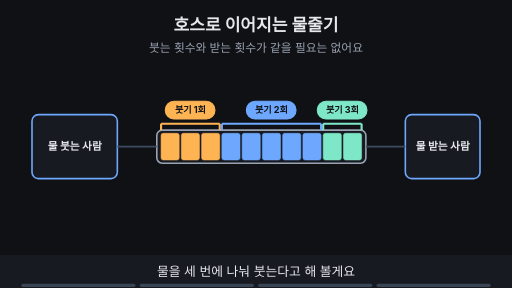
t = 0.00 s
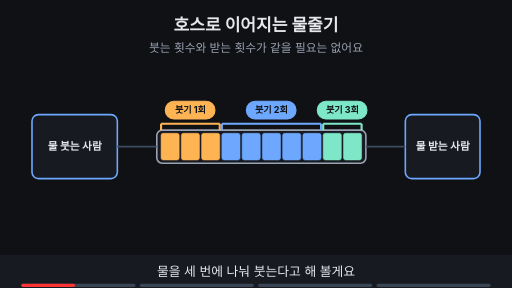
t = 1.76 s
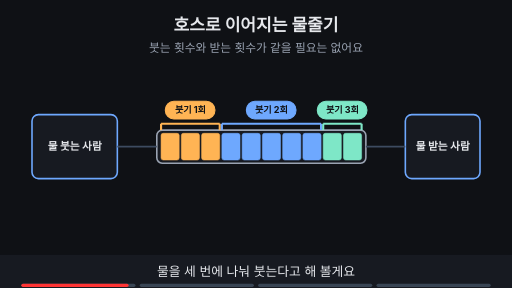
t = 3.53 s
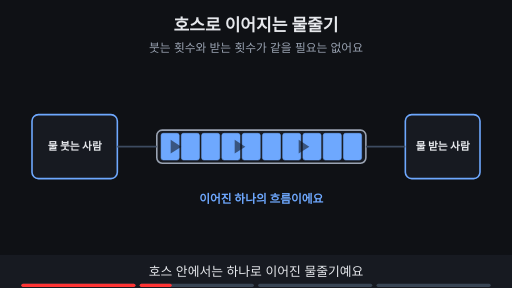
t = 4.80 s
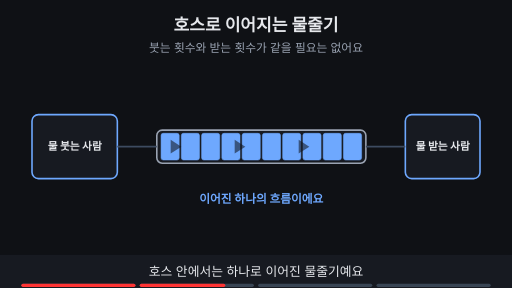
t = 6.56 s
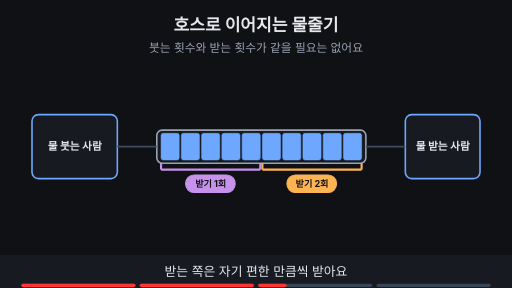
t = 8.44 s

The animated SVG that drew these frames (rendered in a browser with its animation timeline set to each time). Animation: 12 SMIL elements (animate=12); frames cover the first 8.44 s, repeats indefinitely.

<svg xmlns="http://www.w3.org/2000/svg" viewBox="0 0 960 540" width="960" height="540" font-family="-apple-system,'Apple SD Gothic Neo','Segoe UI',sans-serif">
<title>호스로 이어지는 물줄기</title>
<rect width="960" height="540" fill="#0f1115"/>
<text x="480" y="58" text-anchor="middle" font-size="32" font-weight="700" fill="#e6e8ec">호스로 이어지는 물줄기</text>
<text x="480" y="98" text-anchor="middle" font-size="22" fill="#9aa3b2">붓는 횟수와 받는 횟수가 같을 필요는 없어요</text>
<rect x="60" y="215" width="160" height="120" rx="12" fill="#171a21" stroke="#6ea8fe" stroke-width="3"/><text x="140" y="282" text-anchor="middle" font-size="20" font-weight="700" fill="#e6e8ec">물 붓는 사람</text><rect x="760" y="215" width="140" height="120" rx="12" fill="#171a21" stroke="#6ea8fe" stroke-width="3"/><text x="830" y="282" text-anchor="middle" font-size="20" font-weight="700" fill="#e6e8ec">물 받는 사람</text><rect x="294" y="244" width="392" height="62" rx="10" fill="#171a21" stroke="#9aa3b2" stroke-width="3"/><line x1="220" y1="275" x2="294" y2="275" stroke="#3d4b60" stroke-width="3"/><line x1="686" y1="275" x2="760" y2="275" stroke="#3d4b60" stroke-width="3"/><g opacity="1"><animate attributeName="opacity" values="1;1;0;0" keyTimes="0;0.235;0.250;1" dur="15s" repeatCount="indefinite"/><rect x="302" y="250" width="34" height="50" rx="4" fill="#ffb454" stroke="#ffb454" stroke-width="1"/><rect x="340" y="250" width="34" height="50" rx="4" fill="#ffb454" stroke="#ffb454" stroke-width="1"/><rect x="378" y="250" width="34" height="50" rx="4" fill="#ffb454" stroke="#ffb454" stroke-width="1"/><rect x="416" y="250" width="34" height="50" rx="4" fill="#6ea8fe" stroke="#6ea8fe" stroke-width="1"/><rect x="454" y="250" width="34" height="50" rx="4" fill="#6ea8fe" stroke="#6ea8fe" stroke-width="1"/><rect x="492" y="250" width="34" height="50" rx="4" fill="#6ea8fe" stroke="#6ea8fe" stroke-width="1"/><rect x="530" y="250" width="34" height="50" rx="4" fill="#6ea8fe" stroke="#6ea8fe" stroke-width="1"/><rect x="568" y="250" width="34" height="50" rx="4" fill="#6ea8fe" stroke="#6ea8fe" stroke-width="1"/><rect x="606" y="250" width="34" height="50" rx="4" fill="#7ee7c7" stroke="#7ee7c7" stroke-width="1"/><rect x="644" y="250" width="34" height="50" rx="4" fill="#7ee7c7" stroke="#7ee7c7" stroke-width="1"/><line x1="302" y1="232" x2="412" y2="232" stroke="#ffb454" stroke-width="4"/><line x1="302" y1="232" x2="302" y2="244" stroke="#ffb454" stroke-width="4"/><line x1="412" y1="232" x2="412" y2="244" stroke="#ffb454" stroke-width="4"/><rect x="310" y="190" width="93" height="33" rx="16" fill="#ffb454" stroke="#ffb454" stroke-width="2"/><text x="357.0" y="212.12" text-anchor="middle" font-size="17" font-weight="700" fill="#0f1115">붓기 1회</text><line x1="416" y1="232" x2="602" y2="232" stroke="#6ea8fe" stroke-width="4"/><line x1="416" y1="232" x2="416" y2="244" stroke="#6ea8fe" stroke-width="4"/><line x1="602" y1="232" x2="602" y2="244" stroke="#6ea8fe" stroke-width="4"/><rect x="462" y="190" width="93" height="33" rx="16" fill="#6ea8fe" stroke="#6ea8fe" stroke-width="2"/><text x="509.0" y="212.12" text-anchor="middle" font-size="17" font-weight="700" fill="#0f1115">붓기 2회</text><line x1="606" y1="232" x2="678" y2="232" stroke="#7ee7c7" stroke-width="4"/><line x1="606" y1="232" x2="606" y2="244" stroke="#7ee7c7" stroke-width="4"/><line x1="678" y1="232" x2="678" y2="244" stroke="#7ee7c7" stroke-width="4"/><rect x="595" y="190" width="93" height="33" rx="16" fill="#7ee7c7" stroke="#7ee7c7" stroke-width="2"/><text x="642.0" y="212.12" text-anchor="middle" font-size="17" font-weight="700" fill="#0f1115">붓기 3회</text></g><g opacity="0"><animate attributeName="opacity" values="0;0;1;1;0;0" keyTimes="0;0.250;0.265;0.485;0.500;1" dur="15s" repeatCount="indefinite"/><rect x="302" y="250" width="34" height="50" rx="4" fill="#6ea8fe" stroke="#6ea8fe" stroke-width="1"/><rect x="340" y="250" width="34" height="50" rx="4" fill="#6ea8fe" stroke="#6ea8fe" stroke-width="1"/><rect x="378" y="250" width="34" height="50" rx="4" fill="#6ea8fe" stroke="#6ea8fe" stroke-width="1"/><rect x="416" y="250" width="34" height="50" rx="4" fill="#6ea8fe" stroke="#6ea8fe" stroke-width="1"/><rect x="454" y="250" width="34" height="50" rx="4" fill="#6ea8fe" stroke="#6ea8fe" stroke-width="1"/><rect x="492" y="250" width="34" height="50" rx="4" fill="#6ea8fe" stroke="#6ea8fe" stroke-width="1"/><rect x="530" y="250" width="34" height="50" rx="4" fill="#6ea8fe" stroke="#6ea8fe" stroke-width="1"/><rect x="568" y="250" width="34" height="50" rx="4" fill="#6ea8fe" stroke="#6ea8fe" stroke-width="1"/><rect x="606" y="250" width="34" height="50" rx="4" fill="#6ea8fe" stroke="#6ea8fe" stroke-width="1"/><rect x="644" y="250" width="34" height="50" rx="4" fill="#6ea8fe" stroke="#6ea8fe" stroke-width="1"/><polygon points="320,262 340,275 320,288" fill="#0f1115" fill-opacity=".55"/><polygon points="440,262 460,275 440,288" fill="#0f1115" fill-opacity=".55"/><polygon points="560,262 580,275 560,288" fill="#0f1115" fill-opacity=".55"/><text x="490" y="380" text-anchor="middle" font-size="22" font-weight="700" fill="#6ea8fe">이어진 하나의 흐름이에요</text></g><g opacity="0"><animate attributeName="opacity" values="0;0;1;1;0;0" keyTimes="0;0.500;0.515;0.735;0.750;1" dur="15s" repeatCount="indefinite"/><rect x="302" y="250" width="34" height="50" rx="4" fill="#6ea8fe" stroke="#6ea8fe" stroke-width="1"/><rect x="340" y="250" width="34" height="50" rx="4" fill="#6ea8fe" stroke="#6ea8fe" stroke-width="1"/><rect x="378" y="250" width="34" height="50" rx="4" fill="#6ea8fe" stroke="#6ea8fe" stroke-width="1"/><rect x="416" y="250" width="34" height="50" rx="4" fill="#6ea8fe" stroke="#6ea8fe" stroke-width="1"/><rect x="454" y="250" width="34" height="50" rx="4" fill="#6ea8fe" stroke="#6ea8fe" stroke-width="1"/><rect x="492" y="250" width="34" height="50" rx="4" fill="#6ea8fe" stroke="#6ea8fe" stroke-width="1"/><rect x="530" y="250" width="34" height="50" rx="4" fill="#6ea8fe" stroke="#6ea8fe" stroke-width="1"/><rect x="568" y="250" width="34" height="50" rx="4" fill="#6ea8fe" stroke="#6ea8fe" stroke-width="1"/><rect x="606" y="250" width="34" height="50" rx="4" fill="#6ea8fe" stroke="#6ea8fe" stroke-width="1"/><rect x="644" y="250" width="34" height="50" rx="4" fill="#6ea8fe" stroke="#6ea8fe" stroke-width="1"/><line x1="302" y1="318" x2="488" y2="318" stroke="#c792ea" stroke-width="4"/><line x1="302" y1="318" x2="302" y2="306" stroke="#c792ea" stroke-width="4"/><line x1="488" y1="318" x2="488" y2="306" stroke="#c792ea" stroke-width="4"/><rect x="348" y="328" width="93" height="33" rx="16" fill="#c792ea" stroke="#c792ea" stroke-width="2"/><text x="395.0" y="350.12" text-anchor="middle" font-size="17" font-weight="700" fill="#0f1115">받기 1회</text><line x1="492" y1="318" x2="678" y2="318" stroke="#ffb454" stroke-width="4"/><line x1="492" y1="318" x2="492" y2="306" stroke="#ffb454" stroke-width="4"/><line x1="678" y1="318" x2="678" y2="306" stroke="#ffb454" stroke-width="4"/><rect x="538" y="328" width="93" height="33" rx="16" fill="#ffb454" stroke="#ffb454" stroke-width="2"/><text x="585.0" y="350.12" text-anchor="middle" font-size="17" font-weight="700" fill="#0f1115">받기 2회</text></g><g opacity="0"><animate attributeName="opacity" values="0;0;1;1" keyTimes="0;0.750;0.765;1" dur="15s" repeatCount="indefinite"/><rect x="302" y="250" width="34" height="50" rx="4" fill="#6ea8fe" stroke="#6ea8fe" stroke-width="1"/><rect x="340" y="250" width="34" height="50" rx="4" fill="#6ea8fe" stroke="#6ea8fe" stroke-width="1"/><rect x="378" y="250" width="34" height="50" rx="4" fill="#6ea8fe" stroke="#6ea8fe" stroke-width="1"/><rect x="416" y="250" width="34" height="50" rx="4" fill="#6ea8fe" stroke="#6ea8fe" stroke-width="1"/><rect x="454" y="250" width="34" height="50" rx="4" fill="#6ea8fe" stroke="#6ea8fe" stroke-width="1"/><rect x="492" y="250" width="34" height="50" rx="4" fill="#6ea8fe" stroke="#6ea8fe" stroke-width="1"/><rect x="530" y="250" width="34" height="50" rx="4" fill="#6ea8fe" stroke="#6ea8fe" stroke-width="1"/><rect x="568" y="250" width="34" height="50" rx="4" fill="#6ea8fe" stroke="#6ea8fe" stroke-width="1"/><rect x="606" y="250" width="34" height="50" rx="4" fill="#6ea8fe" stroke="#6ea8fe" stroke-width="1"/><rect x="644" y="250" width="34" height="50" rx="4" fill="#6ea8fe" stroke="#6ea8fe" stroke-width="1"/><line x1="302" y1="232" x2="412" y2="232" stroke="#ffb454" stroke-width="4"/><line x1="302" y1="232" x2="302" y2="244" stroke="#ffb454" stroke-width="4"/><line x1="412" y1="232" x2="412" y2="244" stroke="#ffb454" stroke-width="4"/><rect x="310" y="190" width="93" height="33" rx="16" fill="#ffb454" stroke="#ffb454" stroke-width="2"/><text x="357.0" y="212.12" text-anchor="middle" font-size="17" font-weight="700" fill="#0f1115">붓기 1회</text><line x1="416" y1="232" x2="602" y2="232" stroke="#6ea8fe" stroke-width="4"/><line x1="416" y1="232" x2="416" y2="244" stroke="#6ea8fe" stroke-width="4"/><line x1="602" y1="232" x2="602" y2="244" stroke="#6ea8fe" stroke-width="4"/><rect x="462" y="190" width="93" height="33" rx="16" fill="#6ea8fe" stroke="#6ea8fe" stroke-width="2"/><text x="509.0" y="212.12" text-anchor="middle" font-size="17" font-weight="700" fill="#0f1115">붓기 2회</text><line x1="606" y1="232" x2="678" y2="232" stroke="#7ee7c7" stroke-width="4"/><line x1="606" y1="232" x2="606" y2="244" stroke="#7ee7c7" stroke-width="4"/><line x1="678" y1="232" x2="678" y2="244" stroke="#7ee7c7" stroke-width="4"/><rect x="595" y="190" width="93" height="33" rx="16" fill="#7ee7c7" stroke="#7ee7c7" stroke-width="2"/><text x="642.0" y="212.12" text-anchor="middle" font-size="17" font-weight="700" fill="#0f1115">붓기 3회</text><line x1="302" y1="318" x2="488" y2="318" stroke="#c792ea" stroke-width="4"/><line x1="302" y1="318" x2="302" y2="306" stroke="#c792ea" stroke-width="4"/><line x1="488" y1="318" x2="488" y2="306" stroke="#c792ea" stroke-width="4"/><rect x="348" y="328" width="93" height="33" rx="16" fill="#c792ea" stroke="#c792ea" stroke-width="2"/><text x="395.0" y="350.12" text-anchor="middle" font-size="17" font-weight="700" fill="#0f1115">받기 1회</text><line x1="492" y1="318" x2="678" y2="318" stroke="#ffb454" stroke-width="4"/><line x1="492" y1="318" x2="492" y2="306" stroke="#ffb454" stroke-width="4"/><line x1="678" y1="318" x2="678" y2="306" stroke="#ffb454" stroke-width="4"/><rect x="538" y="328" width="93" height="33" rx="16" fill="#ffb454" stroke="#ffb454" stroke-width="2"/><text x="585.0" y="350.12" text-anchor="middle" font-size="17" font-weight="700" fill="#0f1115">받기 2회</text><text x="490" y="405" text-anchor="middle" font-size="21" font-weight="700" fill="#e6e8ec">넣은 횟수와 꺼낸 횟수는 같지 않아도 돼요</text></g>
<rect x="0" y="478" width="960" height="62" fill="#171a21"/>
<g opacity="1"><animate attributeName="opacity" values="1;1;0;0" keyTimes="0;0.235;0.250;1" dur="15s" repeatCount="indefinite"/><text x="480" y="518" text-anchor="middle" font-size="24" fill="#e6e8ec">물을 세 번에 나눠 붓는다고 해 볼게요</text></g>
<g opacity="0"><animate attributeName="opacity" values="0;0;1;1;0;0" keyTimes="0;0.250;0.265;0.485;0.500;1" dur="15s" repeatCount="indefinite"/><text x="480" y="518" text-anchor="middle" font-size="24" fill="#e6e8ec">호스 안에서는 하나로 이어진 물줄기예요</text></g>
<g opacity="0"><animate attributeName="opacity" values="0;0;1;1;0;0" keyTimes="0;0.500;0.515;0.735;0.750;1" dur="15s" repeatCount="indefinite"/><text x="480" y="518" text-anchor="middle" font-size="24" fill="#e6e8ec">받는 쪽은 자기 편한 만큼씩 받아요</text></g>
<g opacity="0"><animate attributeName="opacity" values="0;0;1;1" keyTimes="0;0.750;0.765;1" dur="15s" repeatCount="indefinite"/><text x="480" y="518" text-anchor="middle" font-size="24" fill="#e6e8ec">횟수가 달라도 같은 물이 도착해요</text></g>

<g aria-label="재생 진행 막대" data-stage-count="4"><g class="progress-segment" data-stage="1"><rect x="40" y="532" width="214" height="6" rx="3" fill="#394554"/><rect x="40" y="532" width="0" height="6" rx="3" fill="#ff3434"><animate attributeName="width" values="0;214;214" keyTimes="0;0.250000;1" dur="15s" repeatCount="indefinite"/></rect></g><g class="progress-segment" data-stage="2"><rect x="262" y="532" width="214" height="6" rx="3" fill="#394554"/><rect x="262" y="532" width="0" height="6" rx="3" fill="#ff3434"><animate attributeName="width" values="0;0;214;214" keyTimes="0;0.250000;0.500000;1" dur="15s" repeatCount="indefinite"/></rect></g><g class="progress-segment" data-stage="3"><rect x="484" y="532" width="214" height="6" rx="3" fill="#394554"/><rect x="484" y="532" width="0" height="6" rx="3" fill="#ff3434"><animate attributeName="width" values="0;0;214;214" keyTimes="0;0.500000;0.750000;1" dur="15s" repeatCount="indefinite"/></rect></g><g class="progress-segment" data-stage="4"><rect x="706" y="532" width="214" height="6" rx="3" fill="#394554"/><rect x="706" y="532" width="0" height="6" rx="3" fill="#ff3434"><animate attributeName="width" values="0;0;214" keyTimes="0;0.750000;1" dur="15s" repeatCount="indefinite"/></rect></g></g></svg>
